Run: headless pygame with SDL's dummy video driver; simulated clock (each Clock.tick advances the game by its frame time, no real sleeping); random seed 0; keys injected as events and as key.get_pressed() state; mouse plan: one left click at the window centre at the start of phase 2, then a move to the lower-right quarter at the start of phase 3.
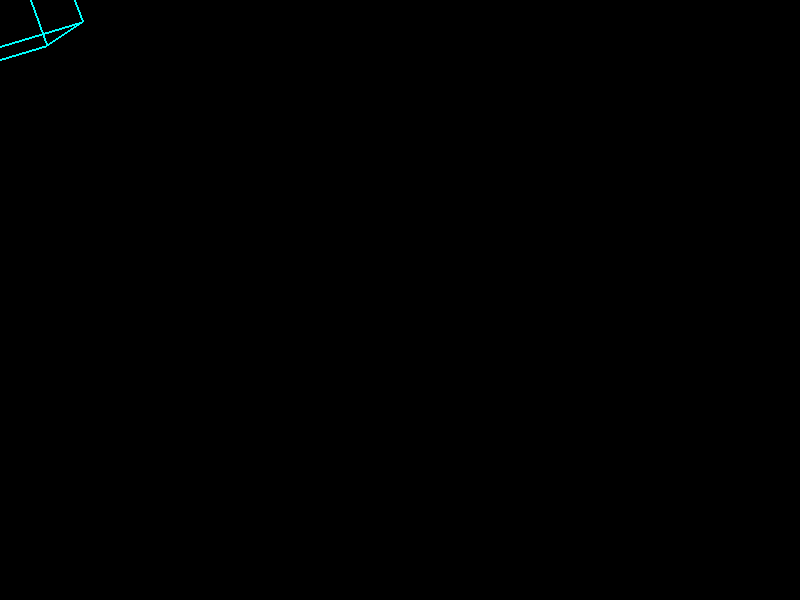
Frame 1 of 4 · flips 1–60 · no input
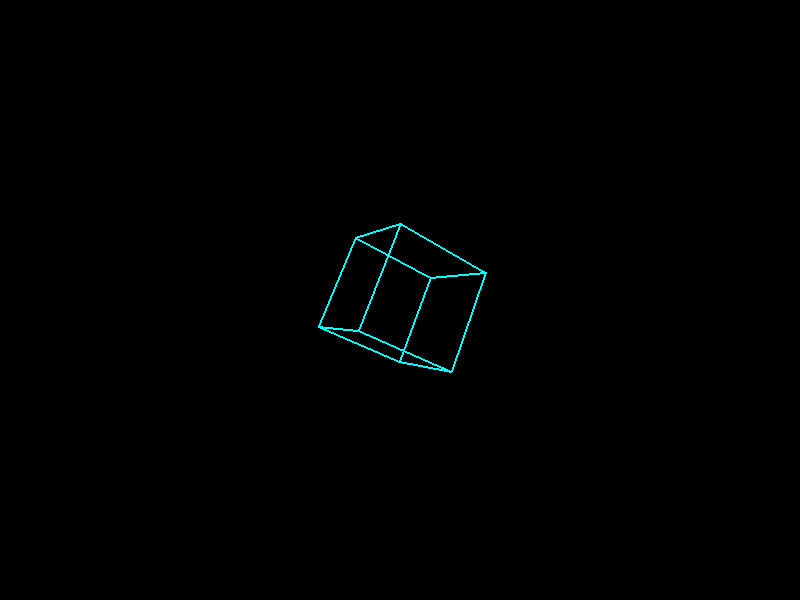
Frame 2 of 4 · flips 61–180 · clicked the window centre · tapped SPACE, RETURN · held RIGHT (→), D
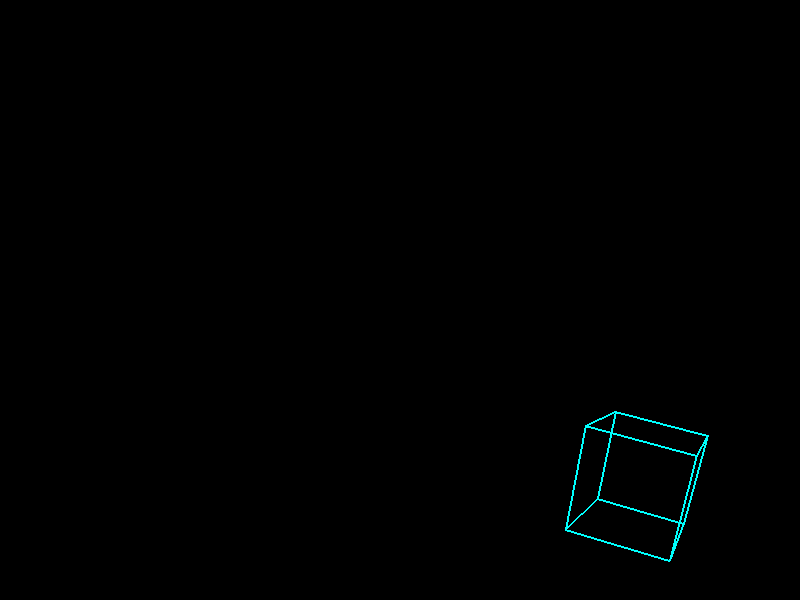
Frame 3 of 4 · flips 181–300 · moved the mouse to the lower-right quarter · held DOWN (↓), S
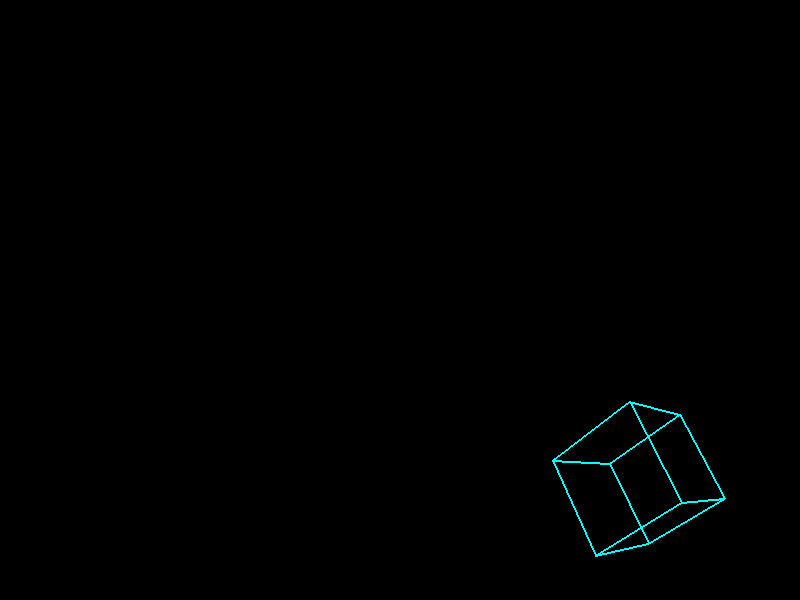
Frame 4 of 4 · flips 301–420 · held LEFT (←), A, UP (↑), W

The pygame program that drew these frames:

# -*- coding: utf-8 -*-
"""
Created on Thu Oct 17 11:00:59 2024

@author: Shane
"""

import pygame
import math
import colorsys  # Import colorsys for HSV to RGB conversion
from pygame.locals import *

# Initialize pygame
pygame.init()

# Screen dimensions
screen_width = 800
screen_height = 600

# Set up the display
screen = pygame.display.set_mode((screen_width, screen_height))
pygame.display.set_caption('3D Cube Mouse Pointer')

# Define vertices and edges for the cube
cube_vertices = [
    [-1, -1, -1],  # 0: Back-bottom-left
    [1, -1, -1],   # 1: Back-bottom-right
    [1, 1, -1],    # 2: Back-top-right
    [-1, 1, -1],   # 3: Back-top-left
    [-1, -1, 1],   # 4: Front-bottom-left
    [1, -1, 1],    # 5: Front-bottom-right
    [1, 1, 1],     # 6: Front-top-right
    [-1, 1, 1]     # 7: Front-top-left
]

cube_edges = [
    (0, 1), (1, 2), (2, 3), (3, 0),  # Back face edges
    (4, 5), (5, 6), (6, 7), (7, 4),  # Front face edges
    (0, 4), (1, 5), (2, 6), (3, 7)   # Connecting edges
]

# Projection function to convert 3D points to 2D
def project_3d_to_2d(point, center_x, center_y, fov=512, viewer_distance=10):
    """Project a 3D point onto a 2D plane (the screen) using perspective projection."""
    factor = fov / (viewer_distance + point[2])
    x = point[0] * factor + center_x
    y = -point[1] * factor + center_y  # Invert y-axis to match Pygame's coordinate system
    return (int(x), int(y))

# Functions to rotate 3D points around the axes
def rotate_x(point, angle):
    """Rotate a point around the X-axis."""
    y = point[1] * math.cos(angle) - point[2] * math.sin(angle)
    z = point[1] * math.sin(angle) + point[2] * math.cos(angle)
    return [point[0], y, z]

def rotate_y(point, angle):
    """Rotate a point around the Y-axis."""
    x = point[2] * math.sin(angle) + point[0] * math.cos(angle)
    z = point[2] * math.cos(angle) - point[0] * math.sin(angle)
    return [x, point[1], z]

def rotate_z(point, angle):
    """Rotate a point around the Z-axis."""
    x = point[0] * math.cos(angle) - point[1] * math.sin(angle)
    y = point[0] * math.sin(angle) + point[1] * math.cos(angle)
    return [x, y, point[2]]

# Main loop
def main():
    running = True
    clock = pygame.time.Clock()
    angle_x, angle_y, angle_z = 0, 0, 0  # Initial angles for rotation

    hue = 0.0  # Initial hue value

    while running:
        screen.fill((0, 0, 0))  # Clear the screen

        # Handle events
        for event in pygame.event.get():
            if event.type == QUIT or (event.type == KEYDOWN and event.key == K_ESCAPE):
                running = False

        # Get mouse position
        mouse_x, mouse_y = pygame.mouse.get_pos()

        # Rotate the cube's vertices
        rotated_vertices = []
        for vertex in cube_vertices:
            rotated = rotate_x(vertex, angle_x)
            rotated = rotate_y(rotated, angle_y)
            rotated = rotate_z(rotated, angle_z)
            rotated_vertices.append(rotated)

        # Project the 3D points to 2D at the mouse's position
        projected_vertices = [
            project_3d_to_2d(vertex, mouse_x, mouse_y) for vertex in rotated_vertices
        ]

        # Update the hue value to cycle through colors
        hue += 0.00833  # Adjust the speed of color cycling (approx. every 2 seconds)
        if hue > 1.0:
            hue -= 1.0  # Loop the hue value

        # Convert HSV to RGB with full saturation and value for bright colors
        r, g, b = colorsys.hsv_to_rgb(hue, 1.0, 1.0)
        edge_color = (int(r * 255), int(g * 255), int(b * 255))

        # Draw the edges of the cube with the dynamic color
        for edge in cube_edges:
            pygame.draw.line(
                screen, edge_color, projected_vertices[edge[0]], projected_vertices[edge[1]], 2
            )

        # Rotate the cube slightly
        angle_x += 0.01
        angle_y += 0.02
        angle_z += 0.015

        # Update the display
        pygame.display.flip()

        # Cap the frame rate
        clock.tick(60)

    pygame.quit()

if __name__ == "__main__":
    main()
